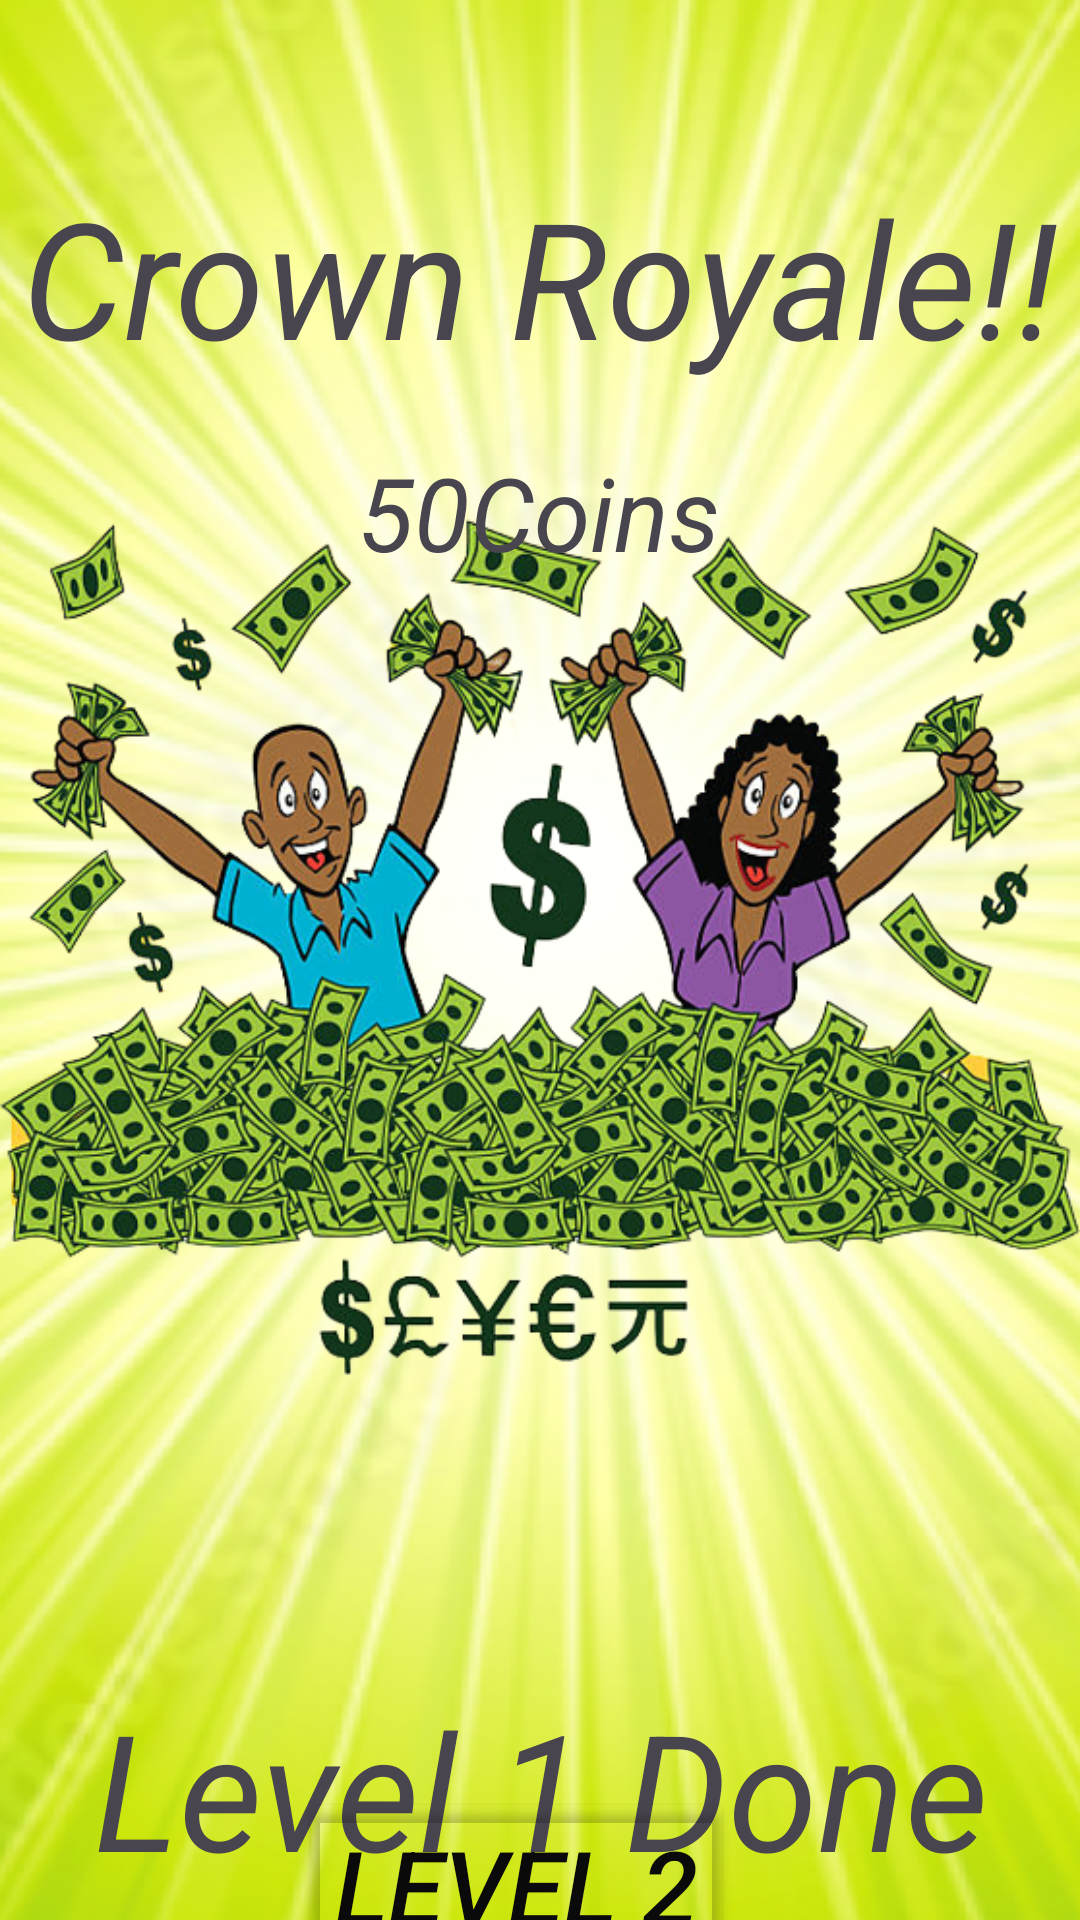

Here is an Android app screen rendered from its layout file. Give the layout XML and the strings, colors and styles it references.
<!-- AndroidManifest.xml: application theme Theme.SerawaziApplication -->
<!-- res/layout/activity_levelone.xml -->
<?xml version="1.0" encoding="utf-8"?>
<androidx.constraintlayout.widget.ConstraintLayout xmlns:android="http://schemas.android.com/apk/res/android"
    xmlns:app="http://schemas.android.com/apk/res-auto"
    xmlns:tools="http://schemas.android.com/tools"
    android:layout_width="match_parent"
    android:layout_height="match_parent"
    android:background="#0CCCCC"
    android:backgroundTint="#FFFFFF"
    tools:context=".levelone">

    <ImageView
        android:id="@+id/imageView18"
        android:layout_width="766dp"
        android:layout_height="994dp"
        app:layout_constraintBottom_toBottomOf="parent"
        app:layout_constraintEnd_toEndOf="parent"
        app:layout_constraintHorizontal_bias="0.501"
        app:layout_constraintStart_toStartOf="parent"
        app:layout_constraintTop_toTopOf="parent"
        app:layout_constraintVertical_bias="0.589"
        app:srcCompat="@drawable/leveltwo" />

    <ImageView
        android:id="@+id/imageView"
        android:layout_width="wrap_content"
        android:layout_height="wrap_content"
        android:layout_marginBottom="248dp"
        app:layout_constraintBottom_toBottomOf="@+id/imageView18"
        app:layout_constraintEnd_toEndOf="parent"
        app:layout_constraintHorizontal_bias="0.0"
        app:layout_constraintStart_toStartOf="parent"
        app:srcCompat="@drawable/girlcoin" />

    <TextView
        android:id="@+id/textView5"
        android:layout_width="wrap_content"
        android:layout_height="wrap_content"
        android:layout_marginTop="56dp"
        android:text="Crown Royale!!"
        android:textSize="54sp"
        android:textStyle="italic"
        app:layout_constraintEnd_toEndOf="parent"
        app:layout_constraintStart_toStartOf="parent"
        app:layout_constraintTop_toTopOf="parent" />

    <TextView
        android:id="@+id/textView6"
        android:layout_width="wrap_content"
        android:layout_height="wrap_content"
        android:layout_marginTop="20dp"
        android:text="50Coins"
        android:textSize="34sp"
        android:textStyle="italic"
        app:layout_constraintEnd_toEndOf="parent"
        app:layout_constraintHorizontal_bias="0.498"
        app:layout_constraintStart_toStartOf="parent"
        app:layout_constraintTop_toBottomOf="@+id/textView5" />

    <TextView
        android:id="@+id/textView7"
        android:layout_width="307dp"
        android:layout_height="82dp"
        android:layout_marginTop="560dp"
        android:text="Level 1 Done"
        android:textAlignment="center"
        android:textSize="54sp"
        android:textStyle="italic"
        app:layout_constraintEnd_toEndOf="parent"
        app:layout_constraintStart_toStartOf="parent"
        app:layout_constraintTop_toTopOf="parent" />

    <Button
        android:id="@+id/btnLevel2"
        android:layout_width="wrap_content"
        android:layout_height="wrap_content"
        android:layout_marginTop="804dp"
        android:backgroundTint="#000CCCCC"
        android:text="Level 2"
        android:textColor="#0B0A0A"
        android:textSize="34sp"
        android:textStyle="italic"
        app:layout_constraintEnd_toEndOf="parent"
        app:layout_constraintHorizontal_bias="0.463"
        app:layout_constraintStart_toStartOf="parent"
        app:layout_constraintTop_toTopOf="@+id/imageView18" />

</androidx.constraintlayout.widget.ConstraintLayout>
<!-- resources referenced by this layout -->
<resources>
  <!-- drawable girlcoin: png bitmap (drawable, 401327 bytes) -->
  <!-- drawable leveltwo: png bitmap (drawable, 344573 bytes) -->
  <style name="Theme.SerawaziApplication" parent="Base.Theme.SerawaziApplication" />
  <style name="Base.Theme.SerawaziApplication" parent="Theme.Material3.DayNight.NoActionBar">
          
          
          <item name="android:statusBarColor">#003B2B</item>
      </style>
</resources>
